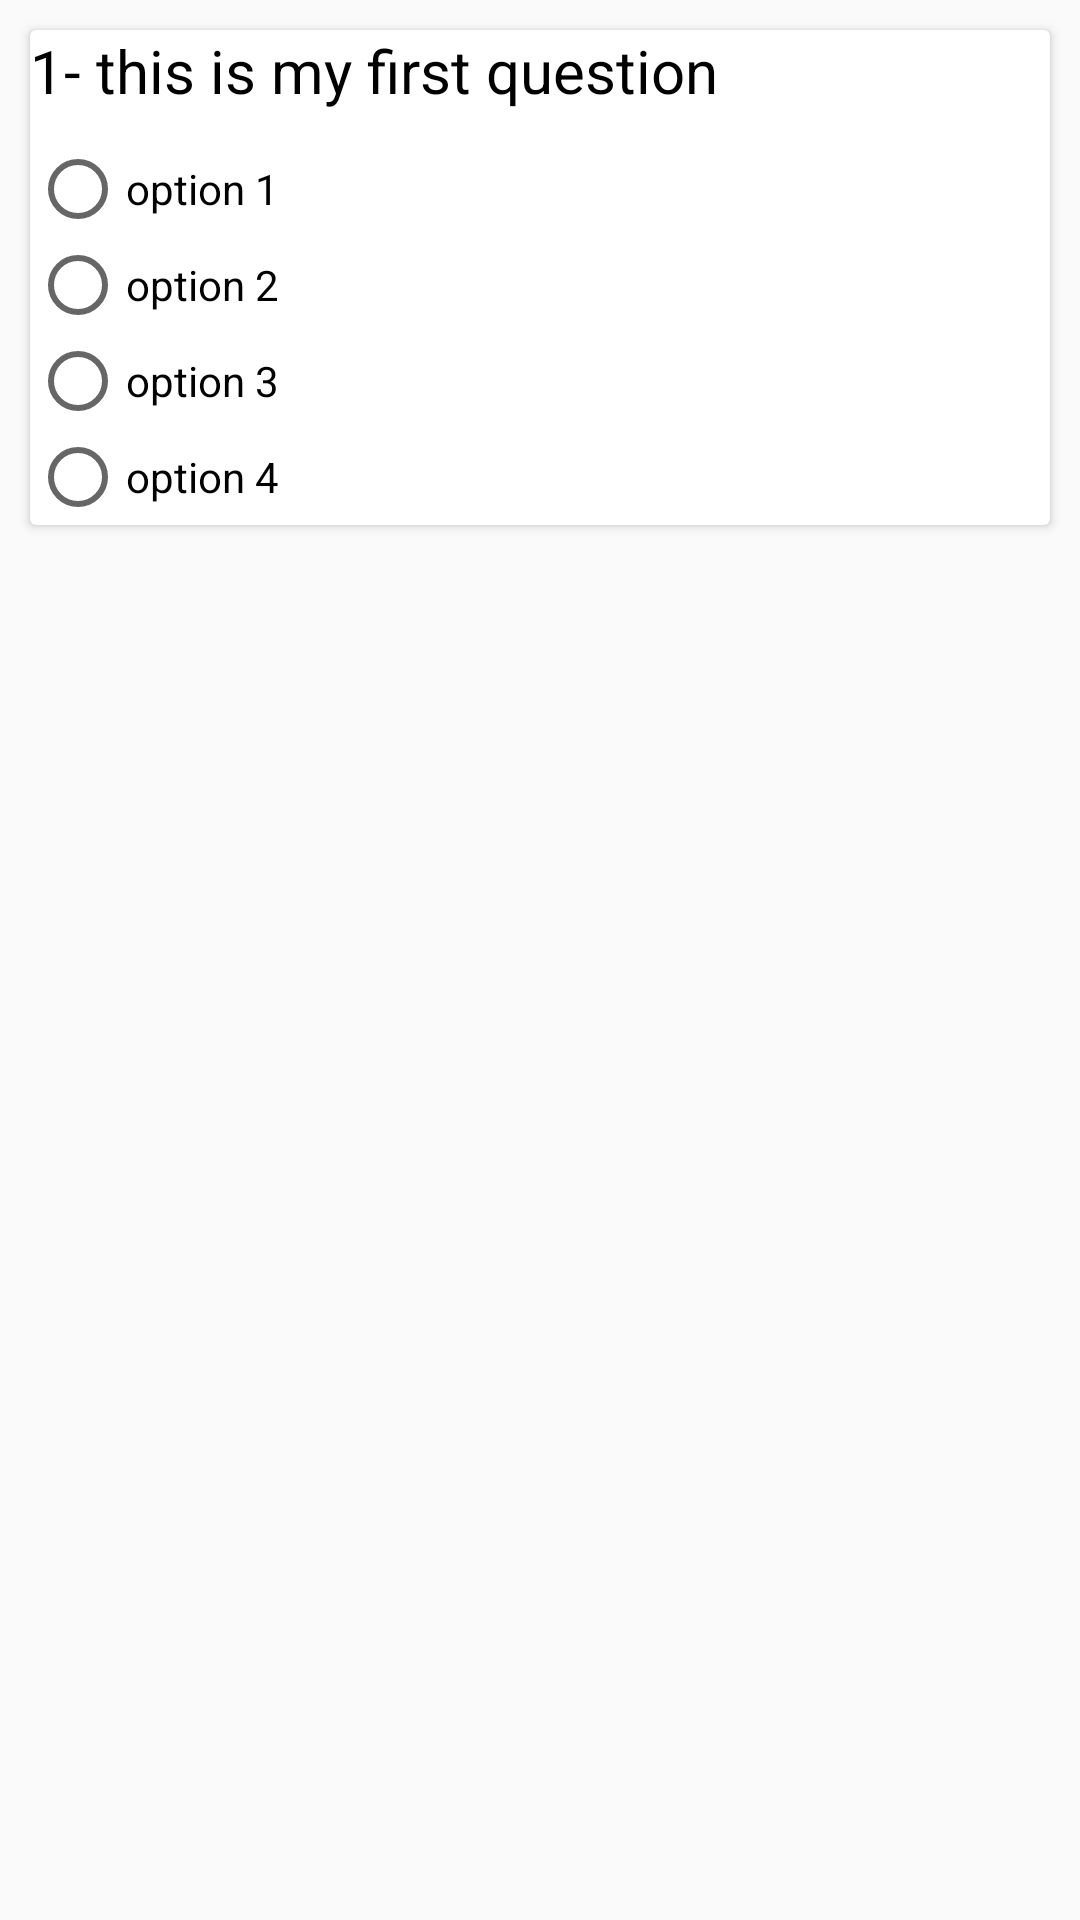

This screen was rendered from an Android layout file. Write that file and the resources it references.
<!-- AndroidManifest.xml: application theme AppTheme -->
<!-- res/layout/anstype1layout.xml -->
<?xml version="1.0" encoding="utf-8"?>
<RelativeLayout xmlns:android="http://schemas.android.com/apk/res/android"
    android:layout_width="match_parent"
    android:layout_height="wrap_content">
    <android.support.v7.widget.CardView
        android:layout_width="match_parent"
        android:layout_height="wrap_content"
        android:layout_margin="10dp"
        android:elevation="10dp">
        <RelativeLayout
            android:layout_width="match_parent"
            android:layout_height="match_parent">
            <TextView
                android:layout_width="wrap_content"
                android:layout_height="wrap_content"
                android:id="@+id/sequ"
                android:textSize="20dp"
                android:textColor="#000000"
                android:text="1-"/>
            <TextView
                android:layout_width="match_parent"
                android:layout_height="wrap_content"
                android:layout_marginRight="25dp"
                android:layout_toRightOf="@+id/sequ"
                android:layout_marginLeft="5dp"
                android:text="this is my first question  "
                android:textSize="20dp"
                android:id="@+id/tid"
                android:textColor="#000000"/>
            <RadioGroup
                android:layout_width="match_parent"
                android:layout_height="wrap_content"
                android:layout_below="@+id/tid"
                android:id="@+id/tgid"
                android:checked="false"
                android:layout_marginTop="10dp">
                <RadioButton
                    android:layout_width="match_parent"
                    android:layout_height="wrap_content"
                    android:text="option 1"

                    android:id="@+id/tA"
                    />
                <RadioButton
                    android:layout_width="match_parent"
                    android:layout_height="wrap_content"
                    android:text="option 2"
                    android:id="@+id/tB"
                    />
                <RadioButton
                    android:layout_width="match_parent"
                    android:layout_height="wrap_content"
                    android:text="option 3"

                    android:id="@+id/tC"
                    />
                <RadioButton
                    android:layout_width="match_parent"
                    android:layout_height="wrap_content"
                    android:text="option 4"
                    android:id="@+id/tD"
                    />
            </RadioGroup>
        </RelativeLayout>
    </android.support.v7.widget.CardView>

</RelativeLayout>
<!-- resources referenced by this layout -->
<resources>
  <style name="AppTheme" parent="Theme.AppCompat.Light.NoActionBar">
          
          <item name="colorPrimary">@color/colorPrimary</item>
          <item name="colorPrimaryDark">@color/colorPrimaryDark</item>
          <item name="colorAccent">@color/colorAccent</item>
      </style>
  <!-- not gathered from this repository: default colours our renderer supplied (Android Studio template values) -->
  <color name="colorPrimary">#FF6200EE</color>
  <color name="colorPrimaryDark">#FF3700B3</color>
  <color name="colorAccent">#FF03DAC5</color>
</resources>
